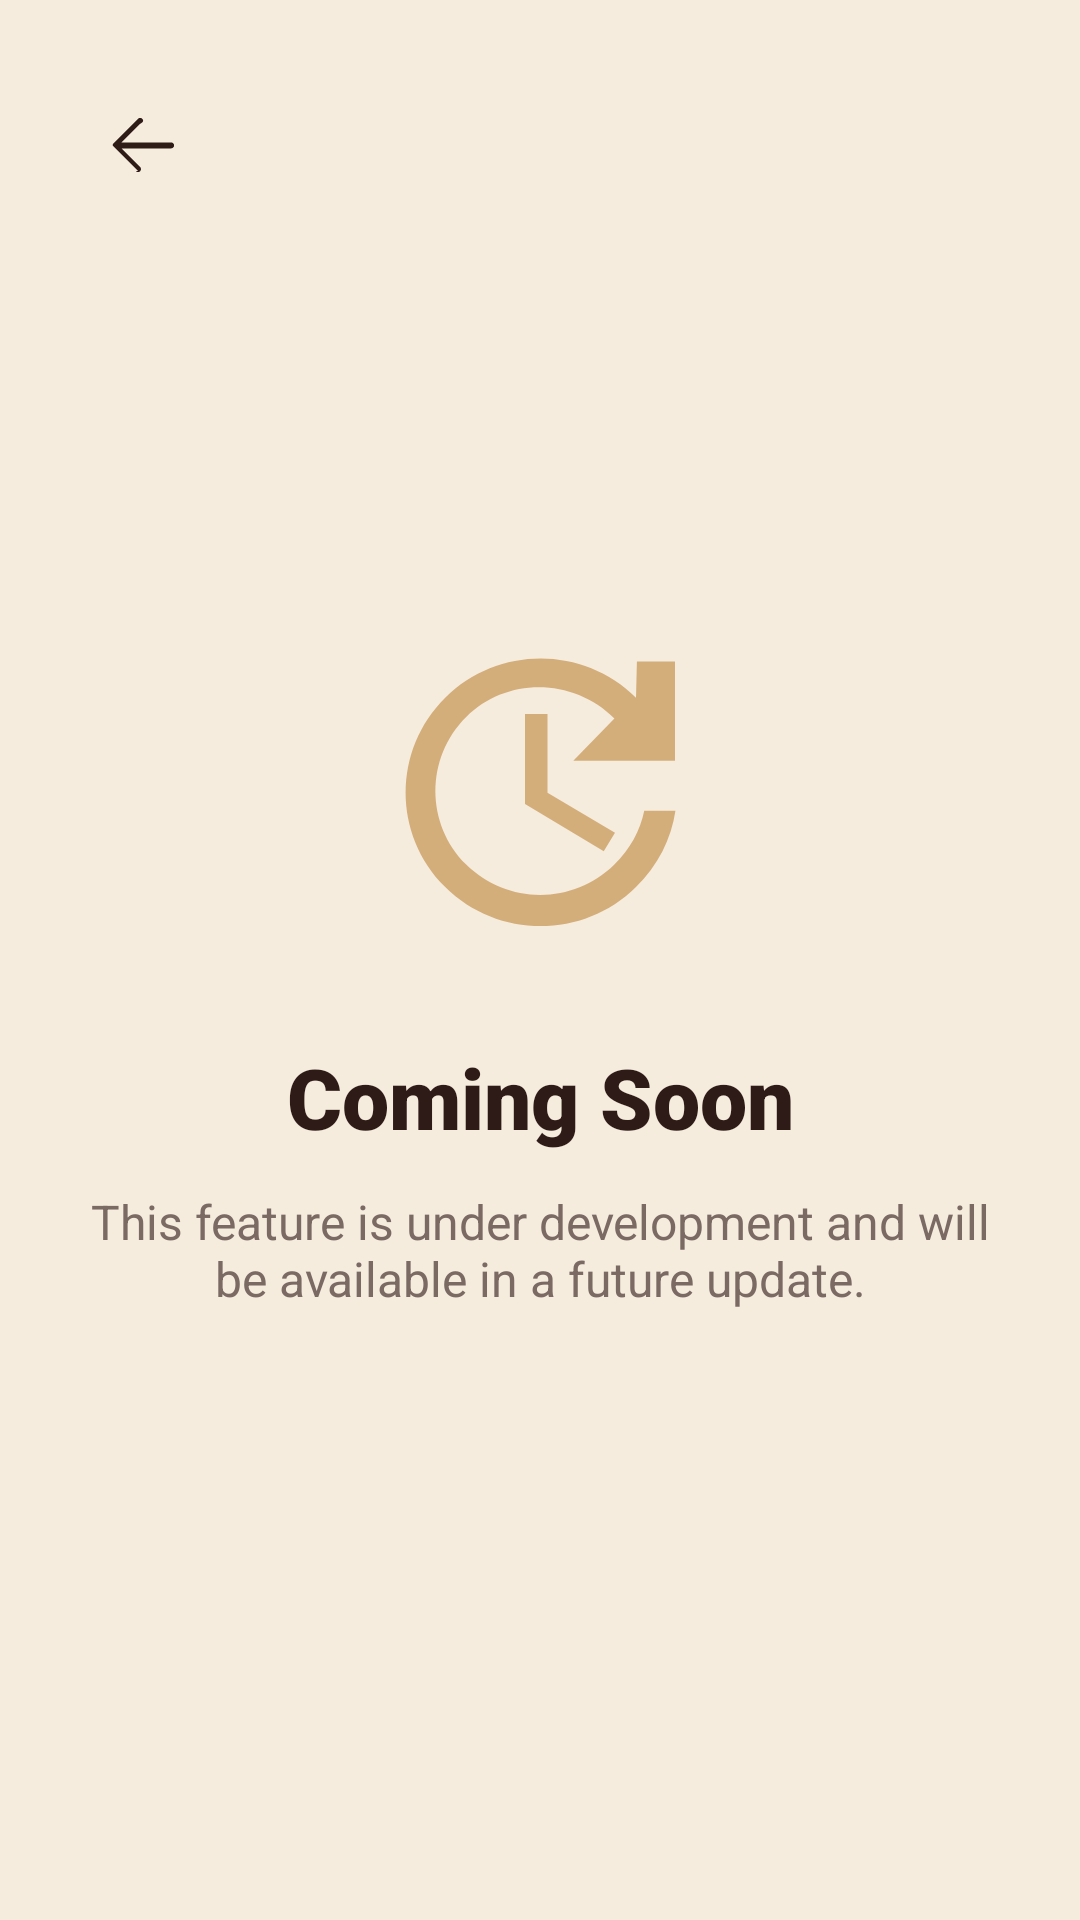

Reconstruct the res/layout file that produces this screen, plus the resources it refers to.
<!-- AndroidManifest.xml: activity theme Theme.TimeBill -->
<!-- res/layout/activity_coming_soon.xml -->
<?xml version="1.0" encoding="utf-8"?>
<androidx.constraintlayout.widget.ConstraintLayout xmlns:android="http://schemas.android.com/apk/res/android"
    xmlns:app="http://schemas.android.com/apk/res-auto"
    android:layout_width="match_parent"
    android:layout_height="match_parent"
    android:background="@color/drawer_bg"
    android:padding="24dp">

    <ImageButton
        android:id="@+id/btnBack"
        android:layout_width="48dp"
        android:layout_height="48dp"
        android:background="?attr/selectableItemBackgroundBorderless"
        android:src="@drawable/ic_arrow_back_rounded"
        app:layout_constraintStart_toStartOf="parent"
        app:layout_constraintTop_toTopOf="parent"
        app:tint="@color/header_text" />

    <ImageView
        android:id="@+id/ivIcon"
        android:layout_width="120dp"
        android:layout_height="120dp"
        android:src="@drawable/ic_update_rounded"
        app:layout_constraintBottom_toTopOf="@id/tvTitle"
        app:layout_constraintEnd_toEndOf="parent"
        app:layout_constraintStart_toStartOf="parent"
        app:layout_constraintTop_toTopOf="parent"
        app:layout_constraintVertical_chainStyle="packed"
        app:tint="@color/accent_gold" />

    <TextView
        android:id="@+id/tvTitle"
        android:layout_width="wrap_content"
        android:layout_height="wrap_content"
        android:layout_marginTop="24dp"
        android:fontFamily="sans-serif-black"
        android:text="@string/coming_soon"
        android:textColor="@color/header_text"
        android:textSize="28sp"
        app:layout_constraintBottom_toTopOf="@id/tvDesc"
        app:layout_constraintEnd_toEndOf="parent"
        app:layout_constraintStart_toStartOf="parent"
        app:layout_constraintTop_toBottomOf="@id/ivIcon" />

    <TextView
        android:id="@+id/tvDesc"
        android:layout_width="0dp"
        android:layout_height="wrap_content"
        android:layout_marginTop="12dp"
        android:gravity="center"
        android:text="@string/coming_soon_desc"
        android:textColor="@color/label_text"
        android:textSize="16sp"
        app:layout_constraintBottom_toBottomOf="parent"
        app:layout_constraintEnd_toEndOf="parent"
        app:layout_constraintStart_toStartOf="parent"
        app:layout_constraintTop_toBottomOf="@id/tvTitle" />

</androidx.constraintlayout.widget.ConstraintLayout>
<!-- resources referenced by this layout -->
<resources>
  <color name="accent_gold">#D4AE7A</color>
  <color name="drawer_bg">#F5ECDD</color>
  <color name="header_text">#2E1A17</color>
  <color name="label_text">#7A6A63</color>
  <!-- drawable ic_arrow_back_rounded (drawable) -->
  <vector xmlns:android="http://schemas.android.com/apk/res/android"
      android:width="24dp"
      android:height="24dp"
      android:viewportWidth="960"
      android:viewportHeight="960"
      android:tint="@color/header_text">
    <path
        android:fillColor="@android:color/white"
        android:pathData="M400,840L72,512q-5-5-7-10t-2-10q0-5,2-10t7-10l328-328q12-12,28.5-12t28.5,12q12,12,12,28.5T428,212L181,459h660q17,0,28.5,11.5T881,499q0,17-11.5,28.5T841,539H181l247,247q12,12,12,28.5T428,843q-12,12-28,12t-28-15Z"/>
  </vector>
  <!-- drawable ic_update_rounded (drawable) -->
  <vector xmlns:android="http://schemas.android.com/apk/res/android"
      android:width="24dp"
      android:height="24dp"
      android:viewportWidth="24"
      android:viewportHeight="24">
      <path
          android:fillColor="#FF000000"
          android:pathData="M21,10.12h-6.78l2.74,-2.82c-2.73,-2.7 -7.15,-2.8 -9.88,-0.1s-2.73,7.14 0,9.84s7.14,2.7 9.88,0c1.06,-1.05 1.72,-2.28 1.99,-3.59h2.08c-0.28,1.88 -1.16,3.65 -2.63,5.08 -3.51,3.48 -9.21,3.48 -12.72,0s-3.51,-9.14 0,-12.62s9.21,-3.48 12.72,0L18.46,3.5H21V10.12zM12.5,7v5.25l4.5,2.67 -0.75,1.23 -5.25,-3.15V7H12.5z" />
  </vector>
  <string name="coming_soon">Coming Soon</string>
  <string name="coming_soon_desc">This feature is under development and will be available in a future update.</string>
  <style name="Theme.TimeBill" parent="Base.Theme.TimeBill">
          <item name="materialAlertDialogTheme">@style/ThemeOverlay.App.MaterialAlertDialog</item>
          <item name="android:windowSoftInputMode">adjustResize</item>
      </style>
  <style name="Base.Theme.TimeBill" parent="Theme.Material3.DayNight.NoActionBar">
          
          
      </style>
  <style name="ThemeOverlay.App.MaterialAlertDialog" parent="ThemeOverlay.Material3.MaterialAlertDialog">
          <item name="shapeAppearanceLargeComponent">@style/ShapeAppearance.App.Dialog</item>
      </style>
  <style name="ShapeAppearance.App.Dialog" parent="ShapeAppearance.Material3.LargeComponent">
          <item name="cornerSize">28dp</item>
      </style>
</resources>
